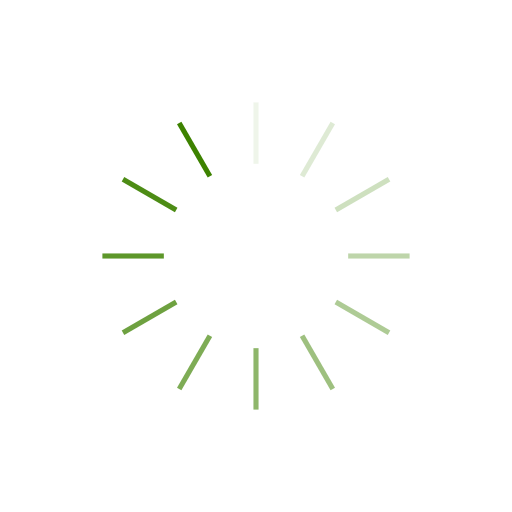
t = 0.00 s
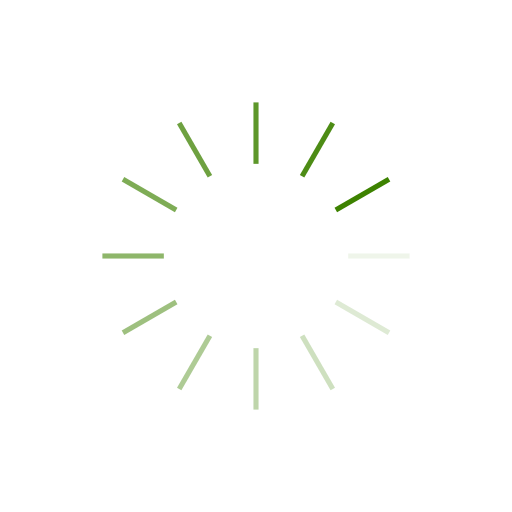
t = 0.25 s
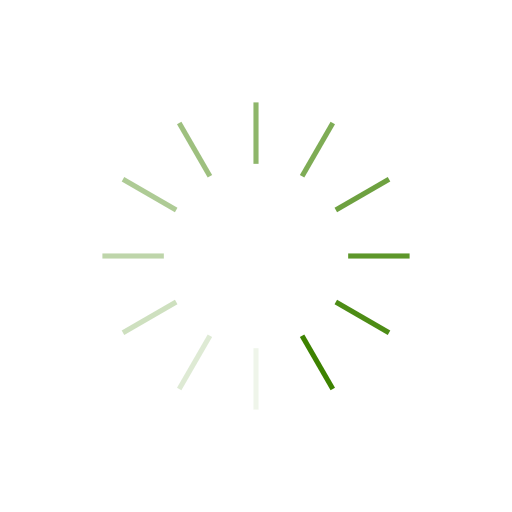
t = 0.50 s
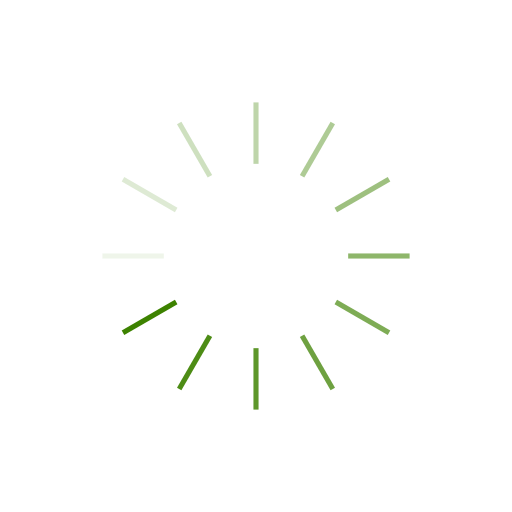
t = 0.75 s

The animated SVG that drew these frames (rendered in a browser with its animation timeline set to each time). Animation: 12 SMIL elements (animate=12); one cycle of 1.00 s, repeats indefinitely.

<?xml version="1.0" encoding="utf-8"?>
<svg xmlns="http://www.w3.org/2000/svg" xmlns:xlink="http://www.w3.org/1999/xlink" style="margin: auto; background: none; display: block; shape-rendering: auto;" width="200px" height="200px" viewBox="0 0 100 100" preserveAspectRatio="xMidYMid">
<g transform="rotate(0 50 50)">
  <rect x="49.5" y="20" rx="0" ry="0" width="1" height="12" fill="#3d8200">
    <animate attributeName="opacity" values="1;0" keyTimes="0;1" dur="1s" begin="-0.9166666666666666s" repeatCount="indefinite"></animate>
  </rect>
</g><g transform="rotate(30 50 50)">
  <rect x="49.5" y="20" rx="0" ry="0" width="1" height="12" fill="#3d8200">
    <animate attributeName="opacity" values="1;0" keyTimes="0;1" dur="1s" begin="-0.8333333333333334s" repeatCount="indefinite"></animate>
  </rect>
</g><g transform="rotate(60 50 50)">
  <rect x="49.5" y="20" rx="0" ry="0" width="1" height="12" fill="#3d8200">
    <animate attributeName="opacity" values="1;0" keyTimes="0;1" dur="1s" begin="-0.75s" repeatCount="indefinite"></animate>
  </rect>
</g><g transform="rotate(90 50 50)">
  <rect x="49.5" y="20" rx="0" ry="0" width="1" height="12" fill="#3d8200">
    <animate attributeName="opacity" values="1;0" keyTimes="0;1" dur="1s" begin="-0.6666666666666666s" repeatCount="indefinite"></animate>
  </rect>
</g><g transform="rotate(120 50 50)">
  <rect x="49.5" y="20" rx="0" ry="0" width="1" height="12" fill="#3d8200">
    <animate attributeName="opacity" values="1;0" keyTimes="0;1" dur="1s" begin="-0.5833333333333334s" repeatCount="indefinite"></animate>
  </rect>
</g><g transform="rotate(150 50 50)">
  <rect x="49.5" y="20" rx="0" ry="0" width="1" height="12" fill="#3d8200">
    <animate attributeName="opacity" values="1;0" keyTimes="0;1" dur="1s" begin="-0.5s" repeatCount="indefinite"></animate>
  </rect>
</g><g transform="rotate(180 50 50)">
  <rect x="49.5" y="20" rx="0" ry="0" width="1" height="12" fill="#3d8200">
    <animate attributeName="opacity" values="1;0" keyTimes="0;1" dur="1s" begin="-0.4166666666666667s" repeatCount="indefinite"></animate>
  </rect>
</g><g transform="rotate(210 50 50)">
  <rect x="49.5" y="20" rx="0" ry="0" width="1" height="12" fill="#3d8200">
    <animate attributeName="opacity" values="1;0" keyTimes="0;1" dur="1s" begin="-0.3333333333333333s" repeatCount="indefinite"></animate>
  </rect>
</g><g transform="rotate(240 50 50)">
  <rect x="49.5" y="20" rx="0" ry="0" width="1" height="12" fill="#3d8200">
    <animate attributeName="opacity" values="1;0" keyTimes="0;1" dur="1s" begin="-0.25s" repeatCount="indefinite"></animate>
  </rect>
</g><g transform="rotate(270 50 50)">
  <rect x="49.5" y="20" rx="0" ry="0" width="1" height="12" fill="#3d8200">
    <animate attributeName="opacity" values="1;0" keyTimes="0;1" dur="1s" begin="-0.16666666666666666s" repeatCount="indefinite"></animate>
  </rect>
</g><g transform="rotate(300 50 50)">
  <rect x="49.5" y="20" rx="0" ry="0" width="1" height="12" fill="#3d8200">
    <animate attributeName="opacity" values="1;0" keyTimes="0;1" dur="1s" begin="-0.08333333333333333s" repeatCount="indefinite"></animate>
  </rect>
</g><g transform="rotate(330 50 50)">
  <rect x="49.5" y="20" rx="0" ry="0" width="1" height="12" fill="#3d8200">
    <animate attributeName="opacity" values="1;0" keyTimes="0;1" dur="1s" begin="0s" repeatCount="indefinite"></animate>
  </rect>
</g>
<!-- [ldio] generated by https://loading.io/ --></svg>